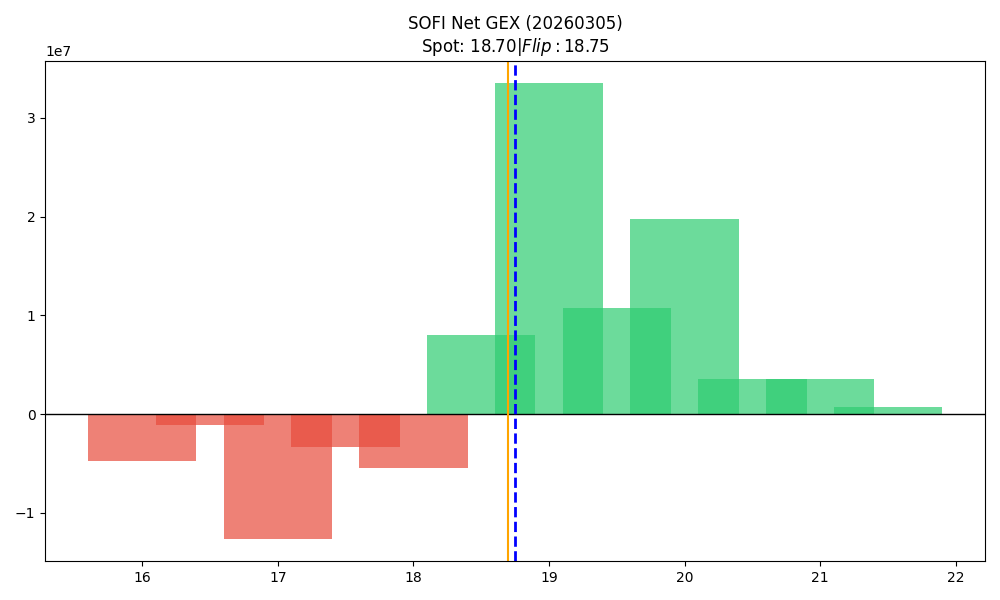

Data behind this chart, as committed beside it:
strike, call_gex, put_gex, call_dex, put_dex, net_greek_delta, net_gex
16.0, 679902, 5453774, 7430158, -11911711, -0.05476, -4773871
16.5, 148300, 1269116, 1292496, -1735075, -0.0296, -1120816
17.0, 1781481, 14390650, 13177352, -32693314, -0.1308, -12609170
17.5, 2278436, 5623792, 9543684, -7653340, 0.04272, -3345356
18.0, 10393574, 15909549, 40437963, -38149809, 0.0137, -5515975
18.5, 10421206, 2406279, 27072712, -4427715, 0.3794, 8014928
19.0, 42939243, 9450024, 121359405, -29053883, 0.292, 33489219
19.5, 11878646, 1185582, 15290190, -3782736, 0.1973, 10693064
20.0, 28518957, 8751290, 58958156, -43789898, 0.05757, 19767668
20.5, 3725551, 202537, 5268016, -1687978, 0.1118, 3523014
21.0, 7045349, 3541551, 12949283, -28350365, -0.1428, 3503798
21.5, 773295, 67704, 972895, -645955, 0.02831, 705592
